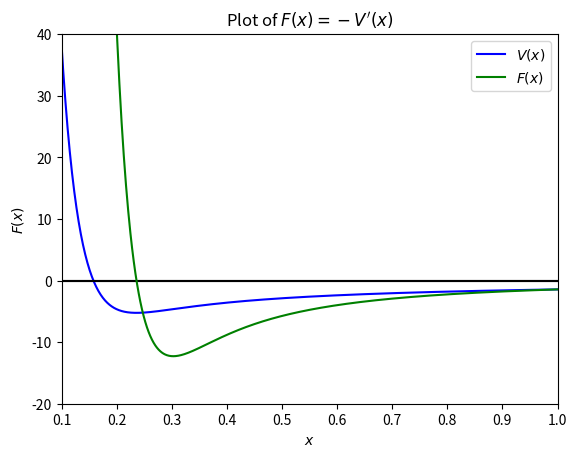

Source code (Python):
import numpy as np
import matplotlib.pyplot as plt


# Exercise 3


# 1.

frac = 1.44
A = 1090
p = 0.033                                                           # sets the values for e^2/4(pi)(epsilon0), A and p

def V(x):
    return A * np.exp(-x / p) - frac / x                            # defines the potential V(x)

x = np.arange(0.01, 1.001, 0.001)                                   # sets the range of x values in 0.001 increments from 0.001 to 1 inclusive

plt.plot(x, 0.0 * x, color = "black")
plt.plot(x, V(x), color = "blue", label = "$V(x)$")
plt.axis([0.0, 1.0, -10, 40])
plt.xlabel("$x$")
plt.ylabel("$V(x)$")
plt.title("Plot of $V(x)$")
plt.legend(loc = "upper right")
plt.show()                                                          # plots V(x)

# 2.

def F(x):
    return ((A * np.exp(-x / p)) / p) - frac / (x ** 2)             # defines the force F(x) = -V'(x)

plt.plot(x, 0.0 * x, color = "black")
plt.plot(x, F(x), color = "green", label = "$F(x)$")
plt.axis([0.1, 1.0, -20, 40])
plt.xlabel("$x$")
plt.ylabel("$F(x)$")
plt.title("Plot of $F(x) = -V'(x)$")
plt.legend(loc = "upper right")
plt.show()                                                          # plots F(x)

# 3.
def V_prime(x):
    return -F(x)
def V_double_prime(x):
    return ((A * np.exp(-x / p)) / (p ** 2)) - 2 * frac / (x ** 3)  # defines V'(x) and V''(x)

# 4.

tol = 10.0 ** -14.0
x1 = 0.25                                                           # initialises tolerance and x1

nsteps = 0
while abs(V_prime(x1)) > tol:
    x1 = x1 - V_prime(x1) / V_double_prime(x1)
    nsteps += 1                                                     # repeatedly performs the Newton-Raphson method and counts the number of steps

print()
print("Initial values x1 = 0.25, tolerance =", tol)
print("x1 =", x1)
print("V'(x1) =", V_prime(x1))
print("Steps taken =", nsteps)                                      # prints x1, V'(x1) and nsteps for x1 = 0.25 and tolerance = 10^-15